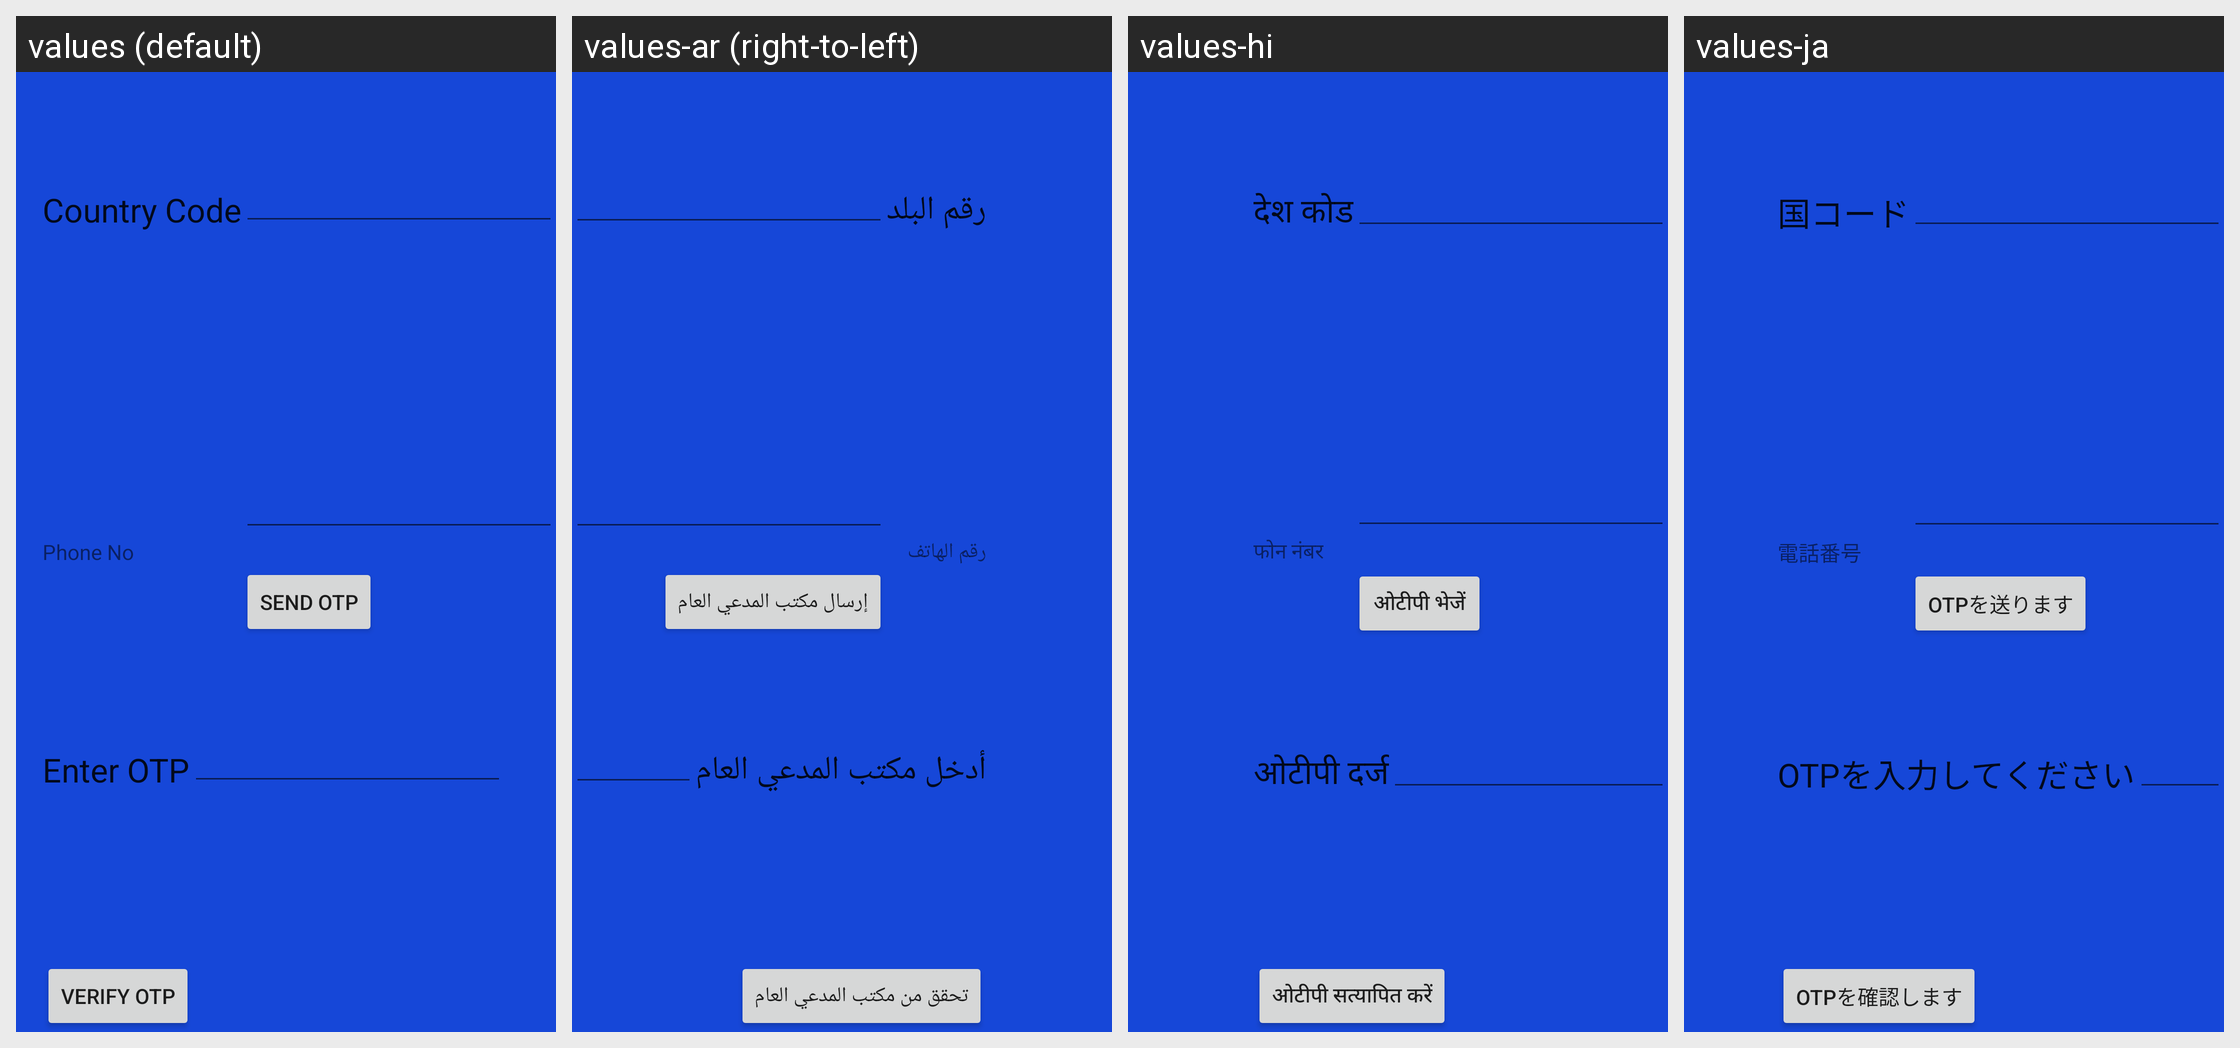

Locale-by-locale string values for the Android screen shown in this grid:
Android screen res/layout/activity_phone__register.xml rendered under 4 locales, left to right: values (default), values-ar (right-to-left), values-hi, values-ja. Device: Nexus 5 (rendered at 1080×1920; each locale shown at half size, 540×960, under a caption strip naming it); theme AppTheme.
Other locales in the repository, not shown: values-bg, values-ca, values-de, values-fr, values-hu, values-it, values-ko, values-nl, values-ro.
Strings drawn on this screen, with the default value and each locale's value (text and hints the layout hard-codes, and strings that could not be matched under every locale, appear in the picture but are not listed):

phoneno
  values: Phone No
  values-ar: رقم الهاتف
  values-hi: फोन नंबर
  values-ja: 電話番号

countrycode
  values: Country Code
  values-ar: رقم البلد
  values-hi: देश कोड
  values-ja: 国コード

verifyandwait
  values: Send OTP
  values-ar: إرسال مكتب المدعي العام
  values-hi: ओटीपी भेजें
  values-ja: OTPを送ります

enterccode
  values: Enter OTP
  values-ar: أدخل مكتب المدعي العام
  values-hi: ओटीपी दर्ज
  values-ja: OTPを入力してください

verify
  values: Verify OTP
  values-ar: تحقق من مكتب المدعي العام
  values-hi: ओटीपी सत्यापित करें
  values-ja: OTPを確認します
